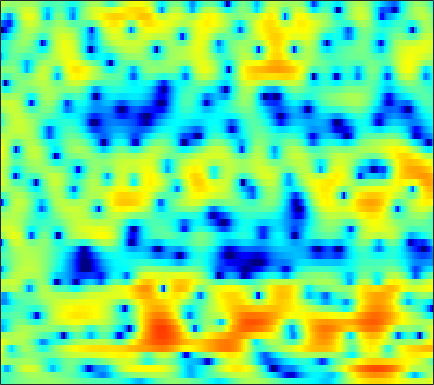

Source data for this figure (header and first rows):
-3.626, -3.1685, -2.6155, -2.1279, -1.8016, -1.3959, -1.0413, -0.7987, -0.50471, -0.24877, -0.030993, 0.11682, 0.2874, 0.42767, 0.52131, 0.6335, 0.72583, 0.78402, 0.83316, 0.88974, 0.92154, 0.93109, 0.91781, 0.87526
-2.448, -2.537, -2.558, -2.429, -2.229, -1.836, -1.346, -0.9464, -0.4159, 0.08148, 0.5171, 0.7949, 1.091, 1.298, 1.394, 1.451, 1.435, 1.376, 1.252, 1.076, 0.8632, 0.6972, 0.4657, 0.2442
-2.828, -5.354, -8.99, -9.351, -6.937, -3.766, -1.373, -0.01694, 1.361, 2.376, 3.092, 3.47, 3.769, 3.848, 3.763, 3.465, 2.943, 2.388, 1.413, 0.1024, -1.587, -3.159, -5.622, -8.003
2.657, 2.059, 1.404, 0.9497, 0.7373, 0.6411, 0.6999, 0.8053, 1.001, 1.187, 1.348, 1.426, 1.47, 1.409, 1.286, 1.004, 0.563, 0.143, -0.554, -1.389, -2.337, -3.085, -3.97, -4.5
2.936, 1.793, 0.2589, -1.153, -1.98, -2.595, -2.59, -2.234, -1.597, -0.9121, -0.3553, -0.042, 0.245, 0.3715, 0.3703, 0.2685, 0.07529, -0.1052, -0.3634, -0.5469, -0.6895, -0.7453, -0.7308, -0.5644
4.438, 2.704, -0.1285, -3.586, -6.181, -7.104, -4.813, -2.959, -1.076, 0.2126, 0.9645, 1.245, 1.291, 0.9849, 0.5221, -0.3543, -1.506, -2.465, -3.687, -4.447, -4.413, -3.838, -2.747, -1.57
5.052, 4.372, 3.529, 2.833, 2.423, 2.076, 1.925, 1.894, 1.892, 1.856, 1.72, 1.493, 0.9699, 0.161, -0.6579, -2.115, -4.099, -5.995, -8.892, -11.15, -10.46, -8.836, -6.843, -5.396
2.195, 1.886, 1.661, 1.625, 1.699, 1.842, 2.036, 2.175, 2.308, 2.344, 2.248, 2.122, 1.847, 1.44, 1.062, 0.4765, -0.1669, -0.6591, -1.247, -1.72, -2.085, -2.343, -2.686, -3.209
-8.14, -8.845, -7.111, -4.621, -2.994, -1.299, -0.0985, 0.5736, 1.192, 1.551, 1.71, 1.722, 1.606, 1.395, 1.217, 0.972, 0.7914, 0.674, 0.5942, 0.55, 0.5628, 0.5776, 0.5644, 0.4654
-6.912, -7.186, -6.33, -4.771, -3.611, -2.275, -1.306, -0.8026, -0.4022, -0.2982, -0.4668, -0.7891, -1.416, -2.271, -2.987, -3.863, -4.294, -4.163, -3.42, -2.268, -1.054, -0.2109, 0.781, 1.59
-2.929, -2.952, -2.859, -2.592, -2.333, -1.988, -1.697, -1.561, -1.538, -1.726, -2.187, -2.774, -3.955, -5.741, -7.673, -11.67, -17.87, -17.01, -10.46, -6.216, -3.312, -1.675, 0.04236, 1.387
-4.612, -4.638, -4.508, -4.192, -3.889, -3.457, -3.035, -2.747, -2.486, -2.383, -2.44, -2.602, -2.912, -3.339, -3.662, -4.014, -4.043, -3.789, -3.097, -2.132, -1.061, -0.2621, 0.7471, 1.653
-9.898, -10.83, -10.55, -8.843, -7.326, -5.593, -4.262, -3.484, -2.748, -2.265, -1.973, -1.815, -1.678, -1.54, -1.411, -1.185, -0.8937, -0.6161, -0.1771, 0.3169, 0.8301, 1.212, 1.69, 2.132
-8.161, -9.904, -9.65, -7.144, -5.354, -3.463, -2.172, -1.58, -1.164, -1.063, -1.187, -1.348, -1.535, -1.511, -1.299, -0.7629, -0.08478, 0.4296, 1.062, 1.56, 1.922, 2.098, 2.22, 2.237
2.237, 1.953, 1.788, 1.855, 1.999, 2.138, 2.121, 1.927, 1.33, 0.2226, -1.658, -3.755, -7.879, -11.44, -8.992, -4.514, -1.552, -0.07179, 1.176, 1.774, 1.858, 1.637, 0.9824, 0.02187
2.8, 2.699, 2.755, 2.913, 3.043, 3.15, 3.092, 2.905, 2.421, 1.588, 0.418, -0.6286, -1.982, -2.662, -2.417, -1.351, -0.2255, 0.4004, 0.8431, 0.7803, 0.1455, -0.7624, -2.654, -5.608
-4.395, -3.485, -1.913, -0.4654, 0.4289, 1.363, 2.01, 2.325, 2.532, 2.552, 2.451, 2.318, 2.127, 1.988, 1.909, 1.853, 1.772, 1.642, 1.321, 0.7656, -0.08006, -0.9134, -2.291, -3.924
-11.7, -8.589, -5.247, -2.857, -1.521, -0.1594, 0.854, 1.43, 1.993, 2.377, 2.609, 2.701, 2.745, 2.715, 2.638, 2.468, 2.218, 1.968, 1.532, 0.9764, 0.2947, -0.2974, -1.179, -2.138
-3.631, -3.308, -2.589, -1.728, -1.055, -0.2087, 0.5322, 1.004, 1.528, 1.922, 2.193, 2.326, 2.414, 2.403, 2.342, 2.182, 1.938, 1.701, 1.312, 0.8381, 0.285, -0.1846, -0.8775, -1.638
-2.285, -2.12, -1.689, -1.097, -0.6068, 0.0506, 0.6498, 1.041, 1.47, 1.781, 1.983, 2.072, 2.104, 2.054, 1.979, 1.822, 1.604, 1.404, 1.08, 0.6853, 0.2161, -0.1808, -0.7673, -1.417
-4.649, -4.077, -2.841, -1.492, -0.576, 0.4391, 1.212, 1.635, 1.999, 2.163, 2.17, 2.092, 1.923, 1.73, 1.579, 1.401, 1.24, 1.115, 0.9103, 0.638, 0.2698, -0.0751, -0.6184, -1.243
-15.92, -8.339, -3.4, -0.5468, 0.9029, 2.21, 2.98, 3.269, 3.313, 3.016, 2.418, 1.813, 0.9203, 0.1293, -0.2697, -0.3897, -0.1414, 0.1313, 0.44, 0.5485, 0.3826, 0.05326, -0.6679, -1.663
1.092, 1.482, 2.33, 3.228, 3.78, 4.279, 4.44, 4.314, 3.779, 2.78, 1.183, -0.5195, -3.814, -9.113, -13.92, -10.22, -5.44, -3.268, -1.507, -0.6333, -0.4479, -0.724, -1.672, -3.433
3.119, 3.228, 3.402, 3.562, 3.63, 3.599, 3.381, 3.059, 2.386, 1.381, 0.02511, -1.234, -3.158, -5.015, -5.877, -5.807, -4.784, -3.916, -2.971, -2.37, -2.133, -2.183, -2.537, -3.196
2.316, 2.431, 2.55, 2.622, 2.636, 2.566, 2.37, 2.128, 1.668, 1.049, 0.2885, -0.3433, -1.199, -2.003, -2.483, -2.953, -3.21, -3.285, -3.265, -3.151, -2.982, -2.835, -2.64, -2.437
1.097, 1.236, 1.47, 1.711, 1.876, 2.033, 2.078, 2.024, 1.814, 1.452, 0.9349, 0.4559, -0.2897, -1.14, -1.829, -2.773, -3.691, -4.289, -4.838, -4.949, -4.588, -4.08, -3.227, -2.318
-1.603, -1.413, -0.7113, 0.2307, 0.9096, 1.669, 2.2, 2.428, 2.512, 2.344, 1.942, 1.479, 0.6408, -0.4603, -1.52, -3.287, -5.617, -7.879, -11.61, -13.38, -10.09, -7.327, -4.435, -2.317
-16.64, -12.59, -5.957, -2.325, -0.5509, 1.052, 2.052, 2.504, 2.786, 2.745, 2.42, 2.003, 1.225, 0.1825, -0.7686, -2.312, -4.214, -5.871, -8.004, -8.643, -6.931, -5.067, -2.768, -0.9233
-3.176, -3.088, -2.054, -0.7569, 0.107, 0.9959, 1.566, 1.807, 1.896, 1.754, 1.373, 0.9567, 0.2384, -0.5996, -1.252, -2.097, -2.762, -3.064, -3.127, -2.782, -2.066, -1.369, -0.3817, 0.5285
2.071, 1.808, 1.534, 1.354, 1.231, 1.068, 0.8851, 0.7309, 0.4808, 0.1366, -0.3749, -0.9154, -1.893, -3.19, -4.305, -5.69, -6.283, -5.876, -4.545, -2.941, -1.441, -0.4538, 0.6183, 1.407
3.745, 3.229, 2.354, 1.275, 0.3545, -0.9154, -1.96, -2.415, -2.519, -2.358, -2.297, -2.529, -3.342, -5.085, -7.28, -12.5, -21.93, -13.66, -7.009, -3.333, -0.9383, 0.3449, 1.58, 2.385
3.648, 2.969, 1.63, -0.3809, -2.474, -6.596, -14.09, -19.28, -10.45, -6.091, -3.859, -2.934, -2.394, -2.365, -2.578, -2.899, -2.846, -2.392, -1.357, -0.1639, 0.9143, 1.565, 2.22, 2.624
3.219, 2.661, 1.563, 0.05529, -1.285, -3.235, -4.84, -5.337, -4.865, -3.65, -2.401, -1.623, -0.8344, -0.2587, 0.04634, 0.3559, 0.6136, 0.7848, 0.9977, 1.167, 1.242, 1.226, 1.107, 0.8979
3.64, 3.139, 2.255, 1.218, 0.4006, -0.617, -1.375, -1.675, -1.701, -1.334, -0.7336, -0.2134, 0.4554, 0.9947, 1.3, 1.585, 1.696, 1.653, 1.43, 0.9874, 0.3077, -0.3609, -1.465, -2.728
4.676, 4.035, 2.915, 1.505, 0.2583, -1.533, -3.157, -3.844, -3.583, -2.372, -0.9257, 0.07285, 1.165, 1.959, 2.358, 2.626, 2.604, 2.408, 1.887, 1.046, -0.1607, -1.381, -3.588, -6.857
4.943, 4.264, 3.021, 1.256, -0.549, -3.997, -10.02, -19.33, -11.36, -5.109, -1.767, -0.1348, 1.346, 2.258, 2.649, 2.822, 2.659, 2.339, 1.664, 0.7411, -0.4164, -1.425, -2.907, -4.482
3.824, 3.454, 2.776, 1.867, 1.056, -0.105, -1.113, -1.522, -1.36, -0.6025, 0.3463, 0.9841, 1.621, 1.943, 1.977, 1.757, 1.235, 0.6469, -0.3603, -1.565, -2.845, -3.73, -4.648, -5.117
2.093, 2.203, 2.271, 2.253, 2.193, 2.077, 1.982, 1.949, 1.977, 2.077, 2.182, 2.222, 2.161, 1.924, 1.593, 0.9189, -0.07371, -1.058, -2.748, -4.968, -7.815, -10.3, -12.88, -11.99
-0.6815, 0.1117, 1.025, 1.746, 2.16, 2.57, 2.845, 2.98, 3.069, 3.066, 2.964, 2.814, 2.501, 2.039, 1.574, 0.7533, -0.3325, -1.354, -3.069, -5.302, -8.218, -10.83, -13.6, -12.45
-3.933, -2.115, -0.3123, 0.9746, 1.688, 2.373, 2.807, 2.997, 3.096, 3.042, 2.855, 2.639, 2.262, 1.783, 1.363, 0.7186, -0.03201, -0.6743, -1.628, -2.66, -3.678, -4.338, -4.954, -5.151
-2.711, -1.323, 0.1573, 1.264, 1.88, 2.446, 2.755, 2.83, 2.76, 2.51, 2.124, 1.769, 1.254, 0.7421, 0.3928, 0.006602, -0.3093, -0.5183, -0.7922, -1.081, -1.397, -1.652, -2.002, -2.369
0.7491, 1.317, 1.985, 2.518, 2.801, 3.009, 3.007, 2.857, 2.44, 1.772, 0.8533, 0.03068, -1.146, -2.165, -2.613, -2.644, -2.149, -1.633, -0.9794, -0.4952, -0.2354, -0.1912, -0.3281, -0.7123
2.605, 2.752, 2.94, 3.082, 3.14, 3.117, 2.928, 2.644, 1.996, 0.9662, -0.5952, -2.252, -5.479, -10.82, -16.18, -11.41, -6.128, -3.688, -1.537, -0.1803, 0.6197, 0.9343, 1.015, 0.7464
1.476, 1.255, 1.094, 1.101, 1.197, 1.355, 1.432, 1.368, 1.069, 0.4429, -0.5422, -1.553, -3.22, -4.867, -5.515, -4.928, -3.254, -1.936, -0.466, 0.5989, 1.288, 1.578, 1.692, 1.537
-2.663, -3.89, -4.872, -4.485, -3.575, -2.226, -1.119, -0.5339, -0.04919, 0.1285, 0.06918, -0.06723, -0.2807, -0.4212, -0.3985, -0.1628, 0.2692, 0.6541, 1.161, 1.557, 1.793, 1.845, 1.77, 1.543
-6.11, -10.41, -21.19, -12.39, -7.808, -4.356, -2.319, -1.31, -0.4631, 0.03117, 0.2936, 0.4311, 0.6155, 0.8374, 1.052, 1.407, 1.773, 2.017, 2.252, 2.338, 2.216, 1.978, 1.468, 0.7762
-1.055, -1.943, -2.65, -2.534, -2.045, -1.251, -0.5968, -0.2974, -0.1668, -0.3035, -0.5503, -0.6974, -0.6508, -0.1911, 0.3578, 1.197, 1.99, 2.477, 2.896, 3.007, 2.749, 2.274, 1.157, -0.6515
0.4293, 0.2855, 0.255, 0.3233, 0.382, 0.3913, 0.1972, -0.1931, -1.106, -2.673, -5.08, -7.456, -9.582, -7.119, -4.444, -1.649, 0.3148, 1.355, 2.284, 2.739, 2.769, 2.496, 1.721, 0.4213
-3.726, -2.943, -1.947, -1.219, -0.8617, -0.6577, -0.8068, -1.189, -2.123, -3.654, -5.909, -7.882, -9.522, -7.844, -5.742, -3.304, -1.504, -0.5322, 0.4113, 1.043, 1.431, 1.586, 1.661, 1.626
-8.89, -6.391, -4.211, -2.79, -2.046, -1.427, -1.156, -1.129, -1.353, -1.769, -2.279, -2.611, -2.885, -2.842, -2.66, -2.336, -2.001, -1.78, -1.497, -1.14, -0.6666, -0.2114, 0.4622, 1.152
-5.63, -4.767, -3.628, -2.6, -1.947, -1.225, -0.6828, -0.4007, -0.1682, -0.09496, -0.1468, -0.2827, -0.5286, -0.9166, -1.302, -2.007, -2.998, -3.881, -5.1, -5.765, -5.119, -3.899, -1.994, -0.2272
-4.402, -4.27, -3.777, -3.038, -2.421, -1.57, -0.7584, -0.2405, 0.3432, 0.7411, 0.9385, 0.9417, 0.7386, 0.2373, -0.3687, -1.571, -3.429, -5.495, -9.959, -20.02, -14.01, -8.197, -3.834, -1.04
-8.647, -8.777, -8.001, -6.624, -5.446, -3.916, -2.516, -1.554, -0.4765, 0.3762, 0.9596, 1.236, 1.32, 1.124, 0.7676, 0.04439, -0.9385, -1.806, -2.91, -3.53, -3.266, -2.55, -1.245, 0.1027
-26.35, -26.42, -16.23, -12.14, -9.97, -7.44, -5.17, -3.613, -1.796, -0.33, 0.7731, 1.355, 1.837, 2.005, 1.945, 1.647, 1.182, 0.7806, 0.2675, -0.1078, -0.2381, -0.1759, 0.1362, 0.6245
-10.84, -12.33, -13.88, -15.45, -15.53, -12.04, -7.584, -4.846, -1.998, 0.09176, 1.598, 2.38, 3.066, 3.353, 3.35, 3.063, 2.5, 1.936, 1.038, 0.08624, -0.7325, -1.087, -1.113, -0.6795
-3.85, -5.231, -7.564, -10.14, -10.98, -8.453, -4.801, -2.452, -0.00675, 1.815, 3.107, 3.793, 4.332, 4.492, 4.364, 3.876, 2.967, 1.97, 0.1135, -2.552, -6.329, -9.47, -9.294, -5.521
0.1724, -0.3841, -1.06, -1.48, -1.489, -1.111, -0.3297, 0.358, 1.31, 2.144, 2.792, 3.141, 3.393, 3.392, 3.196, 2.669, 1.782, 0.8404, -0.8348, -3.085, -5.826, -7.557, -7.639, -5.647
1.901, 1.609, 1.257, 0.9591, 0.7967, 0.6808, 0.6888, 0.7654, 0.9218, 1.111, 1.302, 1.407, 1.498, 1.471, 1.36, 1.043, 0.5614, 0.08604, -0.6619, -1.457, -2.181, -2.564, -2.776, -2.663
